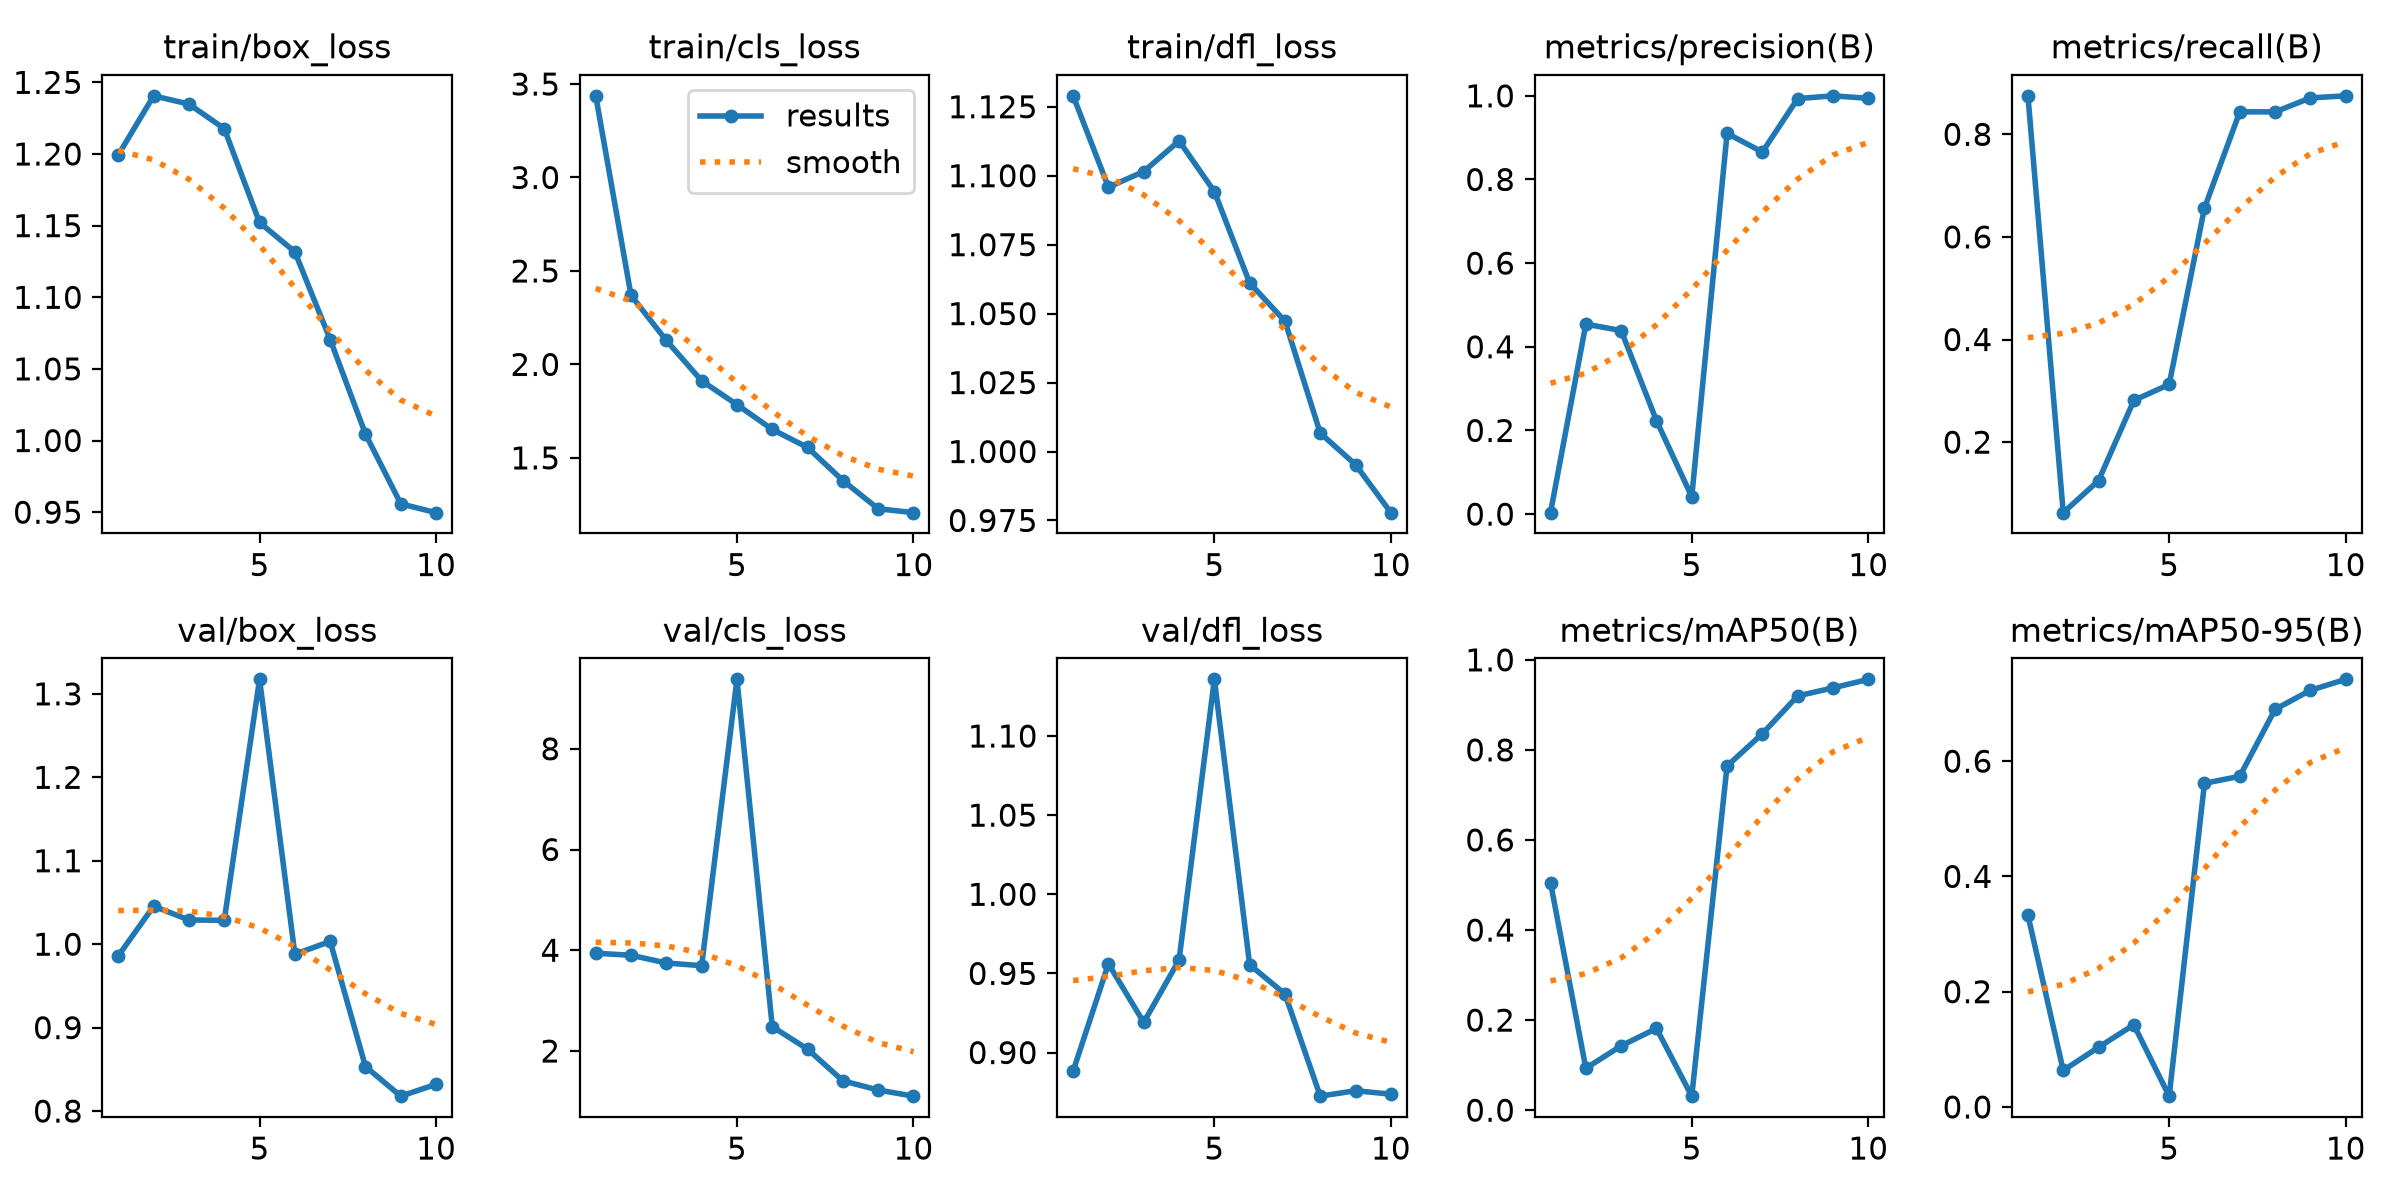

Source data for this figure (header and first rows):
epoch, time, train/box_loss, train/cls_loss, train/dfl_loss, metrics/precision(B), metrics/recall(B), metrics/mAP50(B), metrics/mAP50-95(B), val/box_loss, val/cls_loss, val/dfl_loss, lr/pg0, lr/pg1, lr/pg2
1, 97.57, 1.199, 3.437, 1.129, 0.00346, 0.875, 0.5051, 0.3325, 0.9861, 3.941, 0.8883, 0.00044, 0.00044, 0.00044
2, 195.4, 1.241, 2.369, 1.096, 0.4543, 0.0625, 0.09302, 0.06331, 1.046, 3.901, 0.9561, 0.0008109, 0.0008109, 0.0008109
3, 292.4, 1.235, 2.128, 1.102, 0.4388, 0.125, 0.1428, 0.1036, 1.029, 3.747, 0.9191, 0.001091, 0.001091, 0.001091
4, 387.9, 1.218, 1.912, 1.113, 0.2236, 0.2812, 0.1815, 0.1425, 1.029, 3.693, 0.9585, 0.001279, 0.001279, 0.001279
5, 482.9, 1.152, 1.785, 1.094, 0.0415, 0.3125, 0.03111, 0.01872, 1.317, 9.379, 1.136, 0.001208, 0.001208, 0.001208
6, 578.3, 1.132, 1.652, 1.061, 0.9102, 0.6562, 0.7643, 0.5616, 0.9879, 2.483, 0.9555, 0.00101, 0.00101, 0.00101
7, 674.1, 1.071, 1.556, 1.047, 0.8657, 0.8438, 0.8359, 0.5737, 1.003, 2.037, 0.937, 0.000812, 0.000812, 0.000812
8, 768.3, 1.005, 1.379, 1.007, 0.9934, 0.8438, 0.9199, 0.6899, 0.8533, 1.407, 0.8725, 0.000614, 0.000614, 0.000614
9, 863.1, 0.9558, 1.228, 0.9952, 1, 0.8709, 0.9377, 0.7229, 0.8179, 1.225, 0.8759, 0.000416, 0.000416, 0.000416
10, 958.1, 0.9497, 1.207, 0.9778, 0.9941, 0.875, 0.9567, 0.742, 0.832, 1.103, 0.8737, 0.000218, 0.000218, 0.000218
